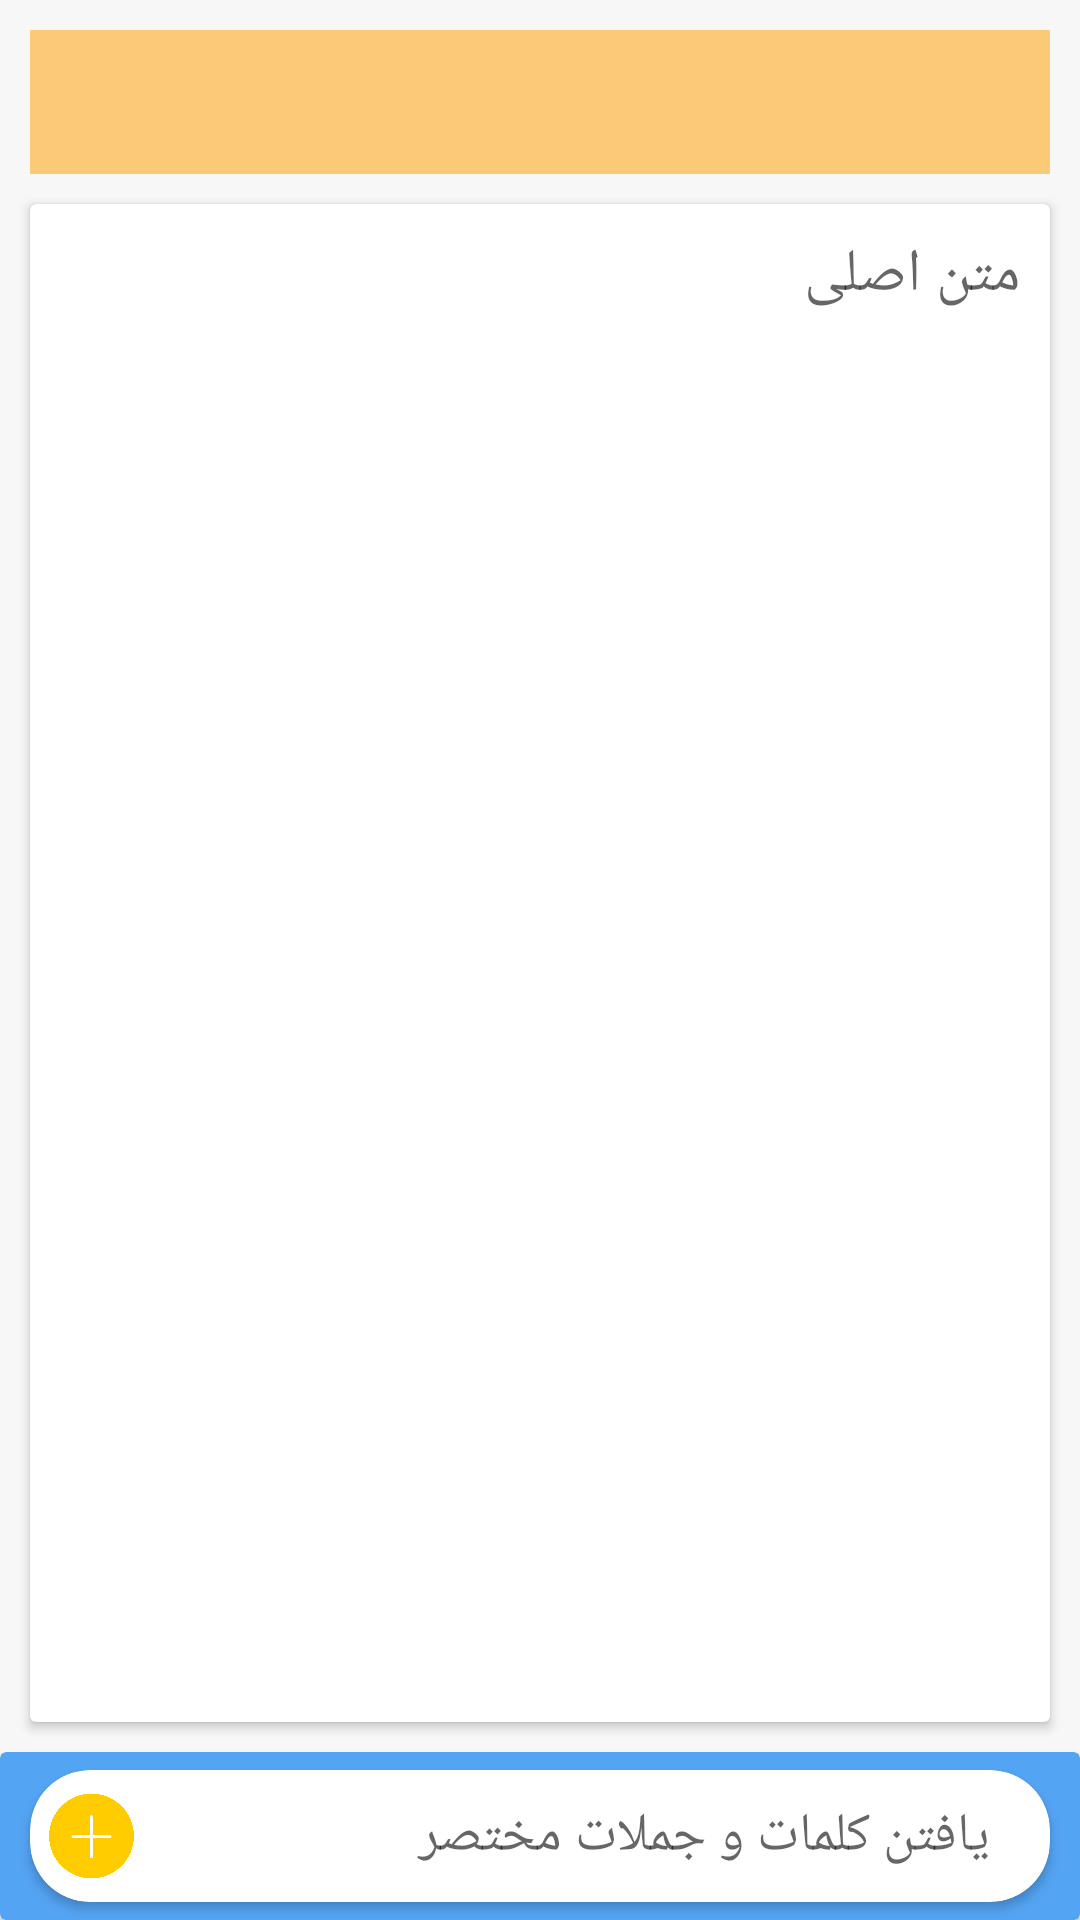

Reconstruct the res/layout file that produces this screen, plus the resources it refers to.
<!-- AndroidManifest.xml: application theme AppTheme -->
<!-- res/layout/activity_send__message.xml -->
<?xml version="1.0" encoding="utf-8"?>
<LinearLayout xmlns:android="http://schemas.android.com/apk/res/android"
    xmlns:app="http://schemas.android.com/apk/res-auto"
    xmlns:tools="http://schemas.android.com/tools"
    android:layout_width="match_parent"
    android:layout_height="match_parent"
    android:background="@color/cardview_shadow_end_color"
    android:orientation="vertical"
    tools:context="shadow.sms_manager.SendPowerMessage">


    <LinearLayout
        android:layout_width="match_parent"
        android:layout_height="wrap_content"
        android:layout_margin="10dp"
        android:background="@color/yellow_invisible">
        <Button
            android:id="@+id/sendButton"
            android:layout_width="match_parent"
            android:layout_height="match_parent"
            android:background="@color/yellow"
            android:text="ارسال"
            android:textColor="@color/cardview_light_background"
            android:textSize="20dp"
            android:visibility="invisible" />
    </LinearLayout>


    <android.support.v7.widget.CardView
        android:layout_width="match_parent"
        android:layout_height="0dp"
        android:layout_marginBottom="10dp"
        android:layout_marginLeft="10dp"
        android:layout_marginRight="10dp"
        android:layout_weight="0.55">

        <EditText
            android:id="@+id/textFinder"
            android:layout_width="match_parent"
            android:layout_height="wrap_content"
            android:layout_margin="10dp"
            android:background="@color/cardview_light_background"
            android:hint="متن اصلی"
            android:textSize="20dp" />

    </android.support.v7.widget.CardView>

    <LinearLayout
        android:layout_width="match_parent"
        android:layout_height="?attr/actionBarSize">

        <RelativeLayout
            android:layout_width="match_parent"
            android:layout_height="match_parent">

            <android.support.v7.widget.CardView
                android:layout_width="match_parent"
                android:layout_height="match_parent"
                android:layout_alignParentBottom="true"
                android:backgroundTint="@color/colorPrimary"
                android:elevation="50dp">

                <android.support.v7.widget.CardView
                    android:layout_width="match_parent"
                    android:layout_height="match_parent"

                    android:layout_marginBottom="6dp"
                    android:layout_marginLeft="10dp"
                    android:layout_marginRight="10dp"
                    android:layout_marginTop="6dp"
                    app:cardCornerRadius="20dp">

                    <LinearLayout
                        android:layout_width="match_parent"
                        android:layout_height="match_parent"
                        android:layout_marginLeft="5dp"
                        android:layout_marginRight="5dp"
                        android:layoutDirection="rtl"
                        android:orientation="horizontal">


                        <AutoCompleteTextView
                            android:id="@+id/autoCompleteTextView"
                            android:layout_width="0dp"
                            android:layout_height="wrap_content"
                            android:layout_gravity="center"
                            android:layout_marginLeft="10dp"
                            android:layout_marginRight="15dp"
                            android:layout_weight="0.9"
                            android:textColor="@android:color/black"
                            android:background="@color/cardview_light_background"
                            android:hint="یافتن کلمات و جملات مختصر"
                            android:imeOptions="actionSearch"
                            android:nestedScrollingEnabled="false" />

                        <ImageView
                            android:id="@+id/add"
                            android:layout_width="0dp"
                            android:layout_height="wrap_content"
                            android:layout_weight="0.1"
                            android:src="@drawable/add" />

                    </LinearLayout>

                </android.support.v7.widget.CardView>

            </android.support.v7.widget.CardView>


        </RelativeLayout>
    </LinearLayout>
</LinearLayout>
<!-- resources referenced by this layout -->
<resources>
  <color name="colorPrimary">#54a4f4</color>
  <color name="yellow">#ffa201</color>
  <color name="yellow_invisible">#85ffa201</color>
  <!-- drawable add: png bitmap (drawable, 19282 bytes) -->
  <style name="AppTheme" parent="Theme.AppCompat.Light.DarkActionBar">
          
          <item name="colorPrimary">@color/colorPrimary</item>
          <item name="colorPrimaryDark">@color/colorPrimaryDark</item>
          <item name="colorAccent">@color/colorAccent</item>
      </style>
  <color name="colorPrimaryDark">#4799e9</color>
  <color name="colorAccent">#0072e2</color>
</resources>
